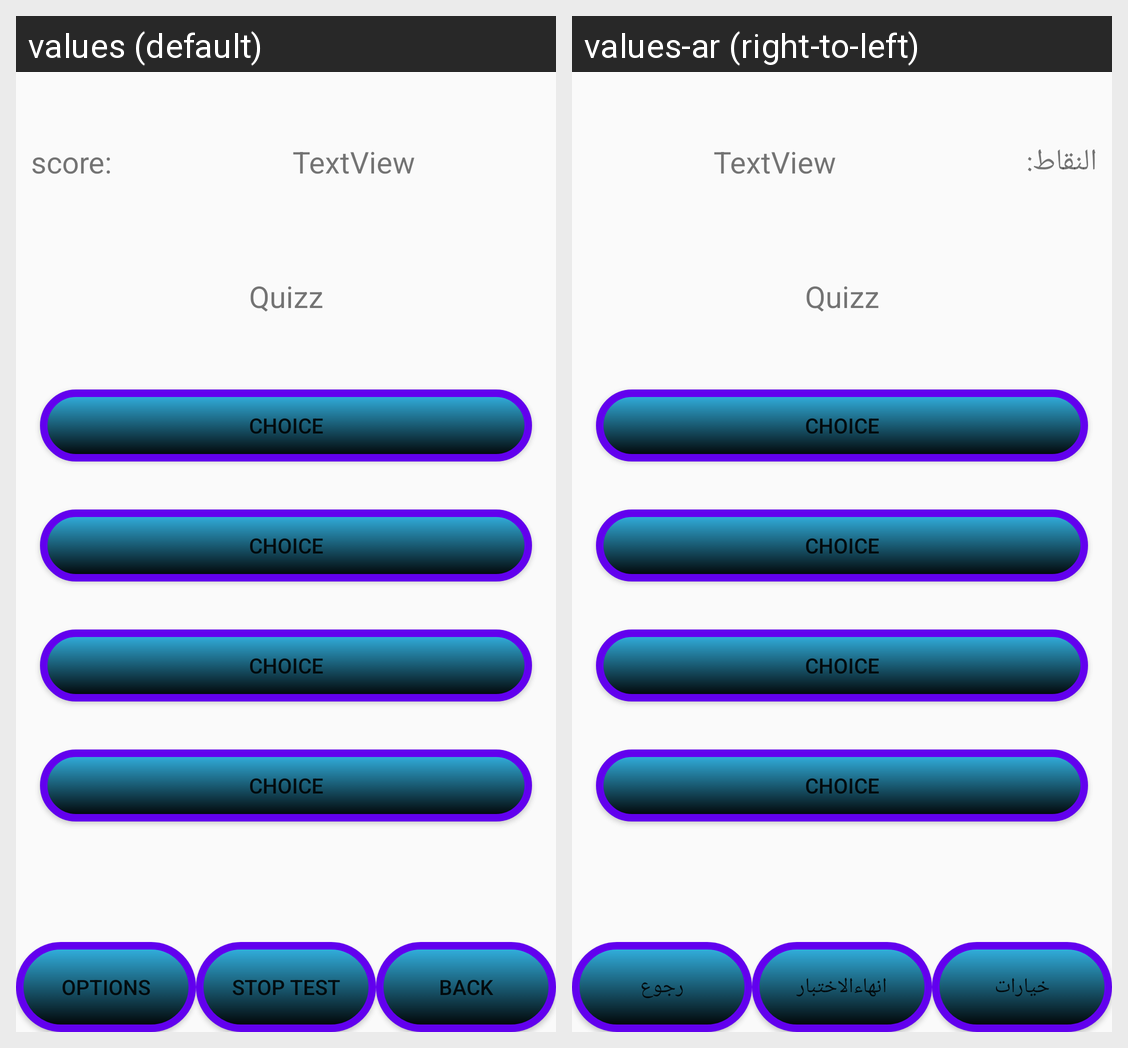

For this localized Android screen grid, give each drawn string resource with its value in every locale shown.
Android screen res/layout/activity_setting.xml rendered under 2 locales, left to right: values (default), values-ar (right-to-left). Device: Nexus 5 (rendered at 1080×1920; each locale shown at half size, 540×960, under a caption strip naming it); theme AppTheme.
Strings drawn on this screen, with the default value and each locale's value (text and hints the layout hard-codes, and strings that could not be matched under every locale, appear in the picture but are not listed):

Option
  values: Options
  values-ar: خيارات

End_Test
  values: stop test
  values-ar: انهاءالاختبار

Back
  values: Back
  values-ar: رجوع

score
  values: score:
  values-ar: النقاط:
